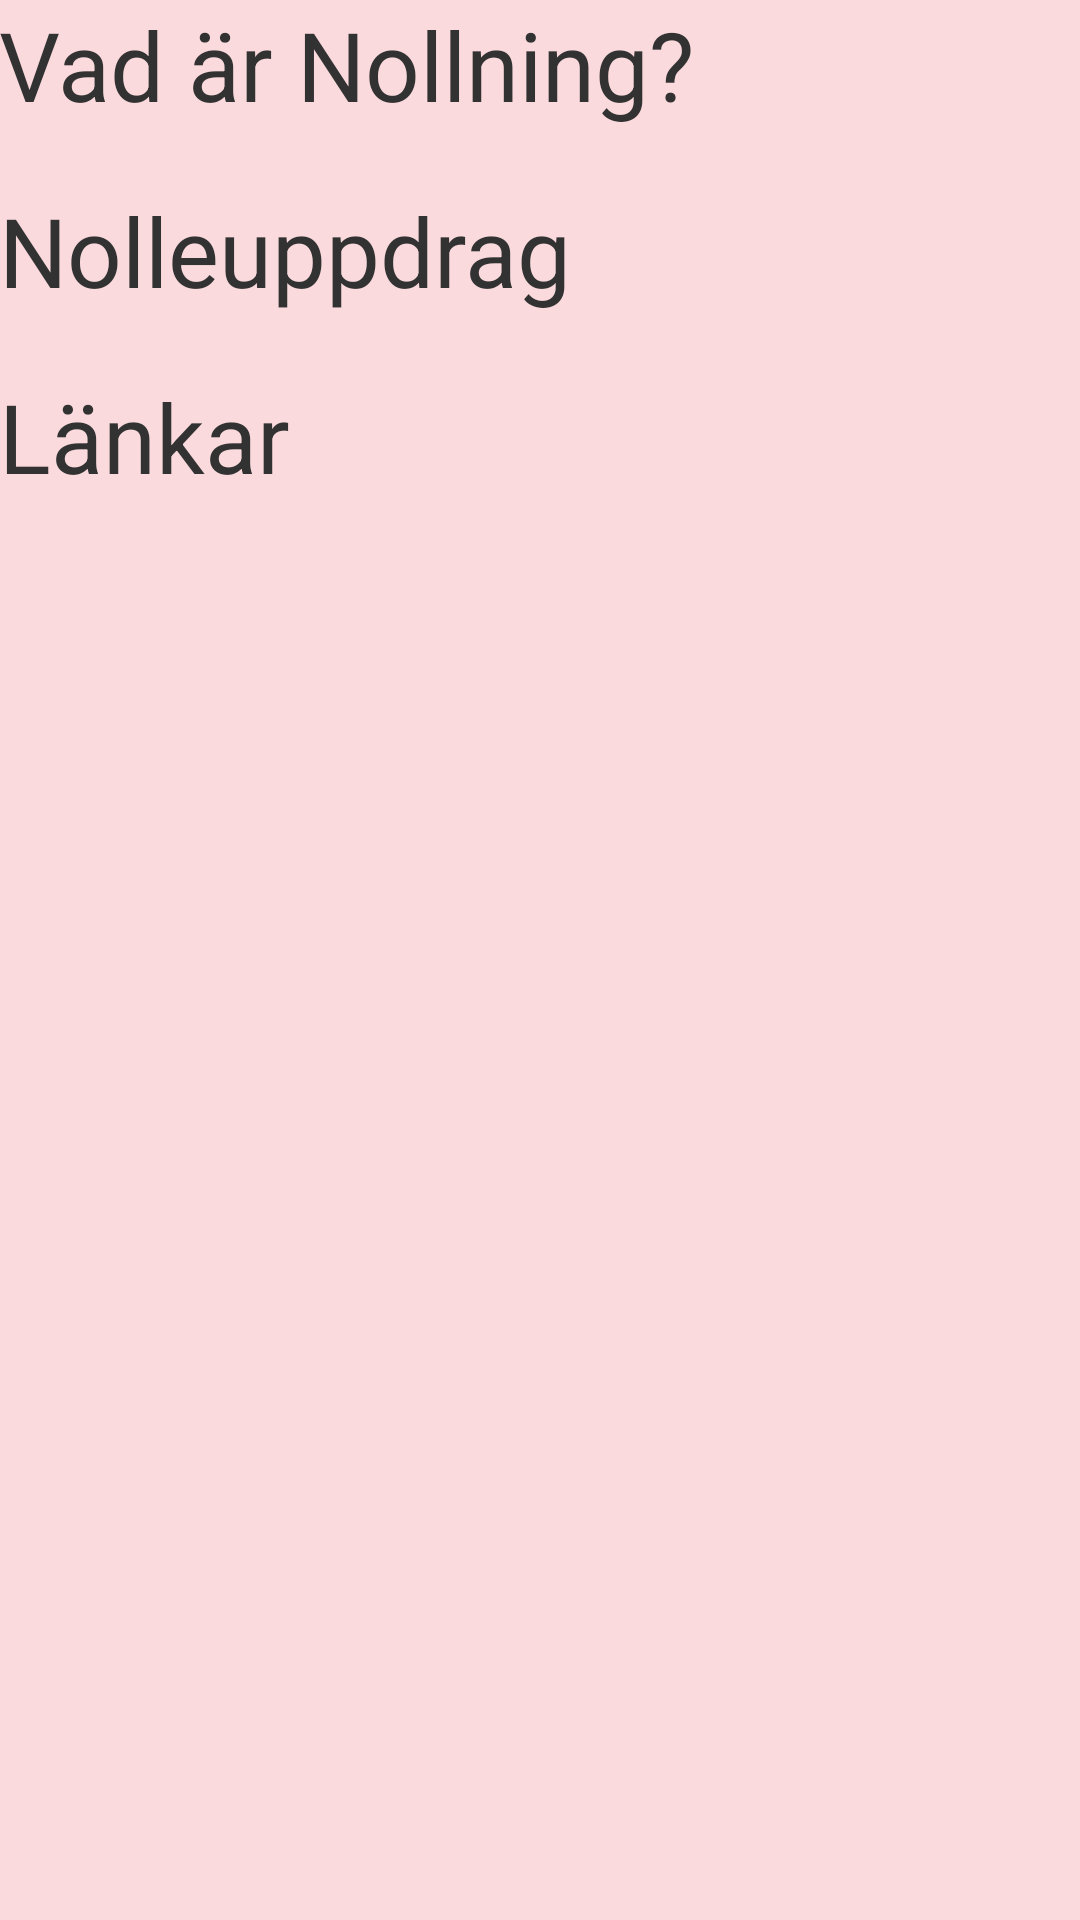

The Android layout XML behind this screen, and the referenced resources:
<!-- AndroidManifest.xml: application theme AppTheme -->
<!-- res/layout/activity_info_and_links.xml -->
<?xml version="1.0" encoding="utf-8"?>

<LinearLayout xmlns:android="http://schemas.android.com/apk/res/android"
    android:orientation="vertical"
    android:layout_width="fill_parent"
    android:layout_height="fill_parent"
   android:paddingBottom="@dimen/activity_vertical_margin"
    android:paddingLeft="@dimen/activity_horizontal_margin"
    android:paddingRight="@dimen/activity_horizontal_margin"
    android:paddingTop="@dimen/activity_vertical_margin"
    android:background="@color/Pink">

        <TextView
            android:id="@+id/link1"
            android:layout_width="fill_parent"
            android:layout_height="wrap_content"
            android:clickable="true"
            android:onClick="showInfo"
            android:text="Vad är Nollning?"
            android:textSize="32sp" />

        <TextView
            android:id="@+id/textView1"
            android:layout_width="wrap_content"
            android:layout_height="wrap_content"
            android:text="" />

            <TextView
                android:id="@+id/link2"
                android:layout_width="fill_parent"
                android:layout_height="wrap_content"
                android:clickable="true"
                android:onClick="showInfo"
                android:text="Nolleuppdrag"
                android:textSize="32sp" />

            <TextView
                android:id="@+id/TextView01"
                android:layout_width="wrap_content"
                android:layout_height="wrap_content"
                android:text="" />
    
              <TextView
                  android:textSize="32sp"
                  android:id="@+id/link3"
                  android:layout_width="fill_parent"
                  android:layout_height="wrap_content"
                  android:layout_weight="0.10"
                  android:clickable="true"
                  android:onClick="showInfo"
                  android:text="Länkar" />

</LinearLayout>
<!-- resources referenced by this layout -->
<resources>
  <color name="Pink">#FADADD</color>
  <style name="AppTheme" parent="AppBaseTheme">
          
      </style>
  <style name="AppBaseTheme" parent="android:Theme.Light">
          
      </style>
</resources>
